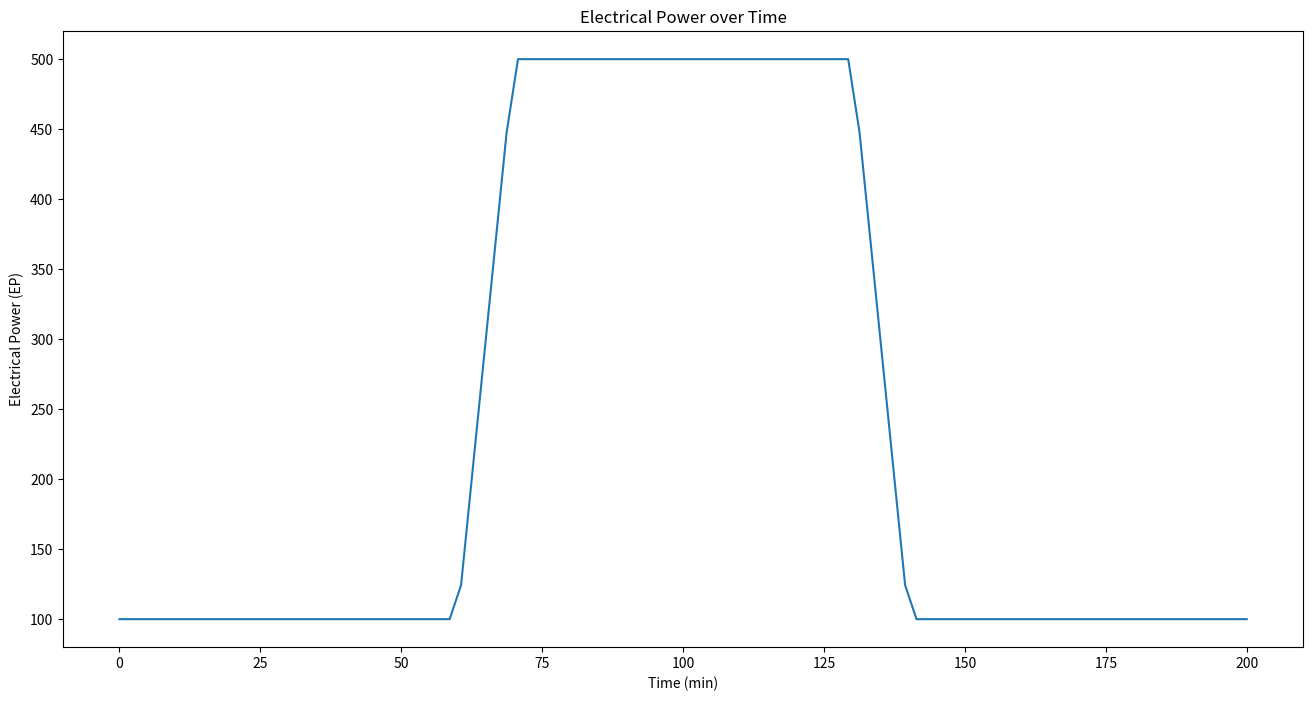
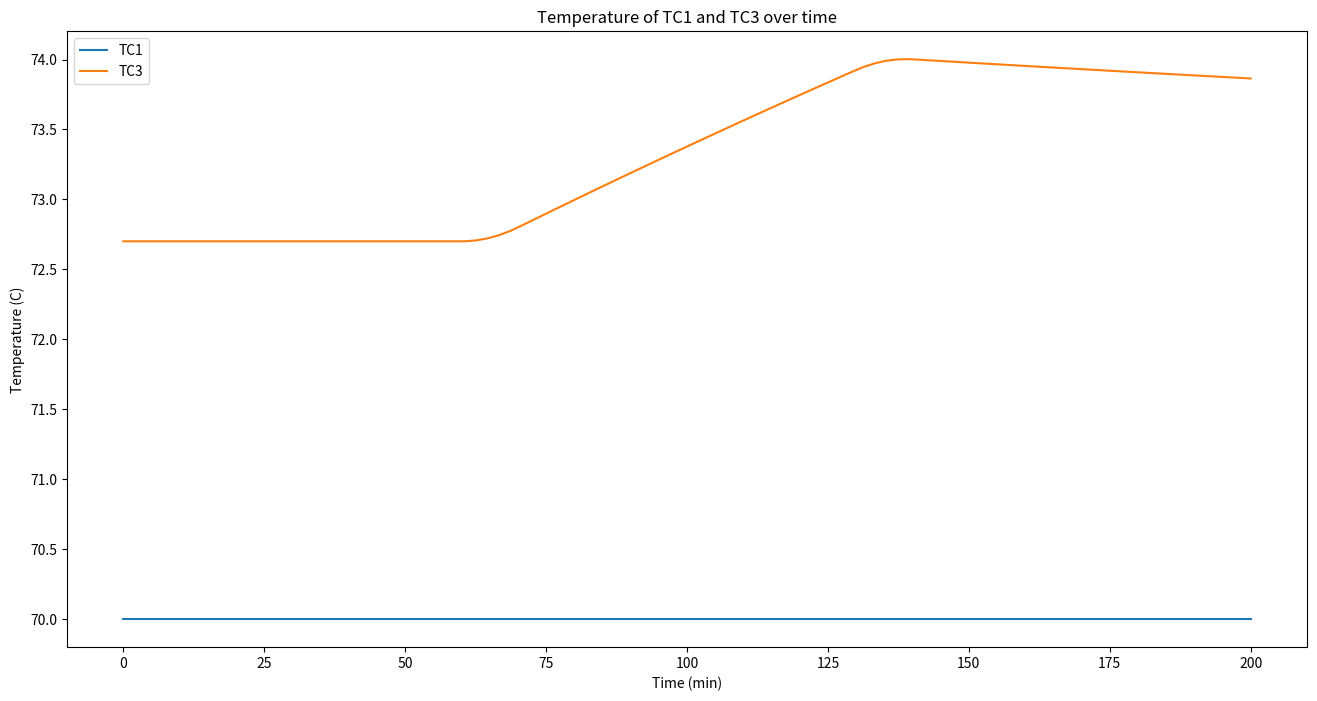
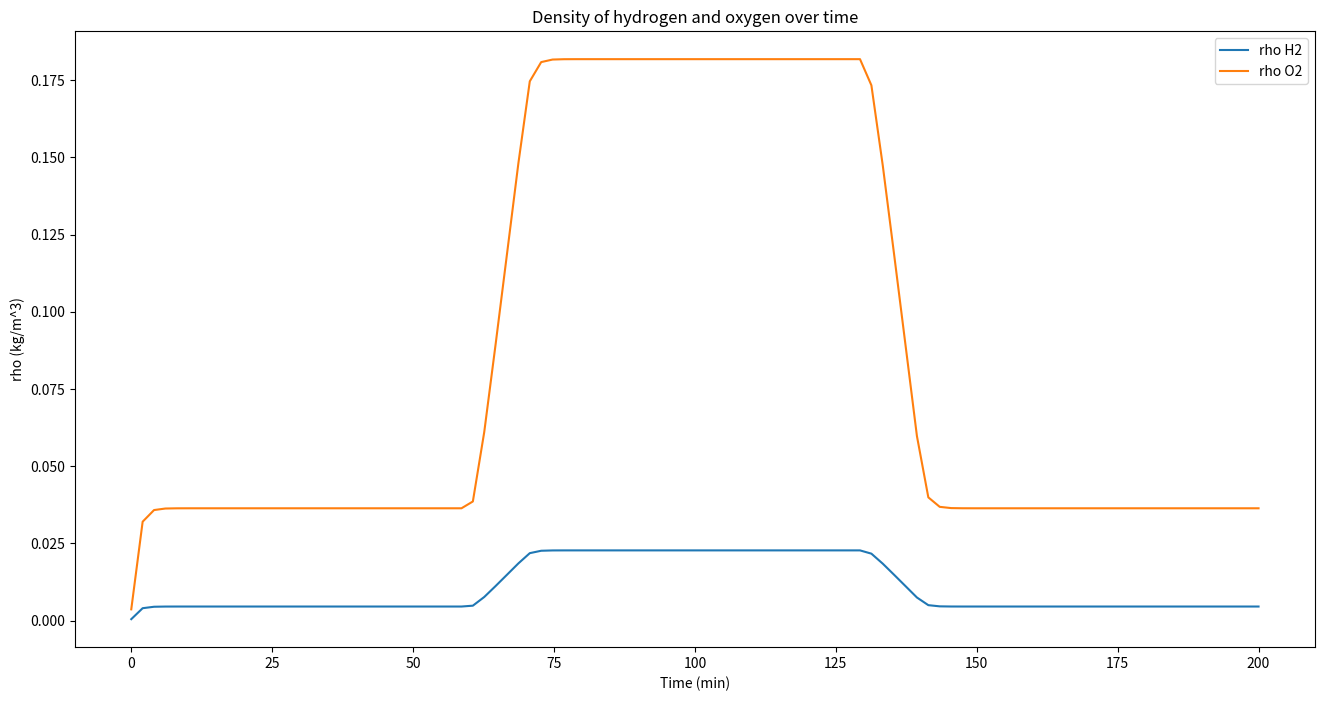
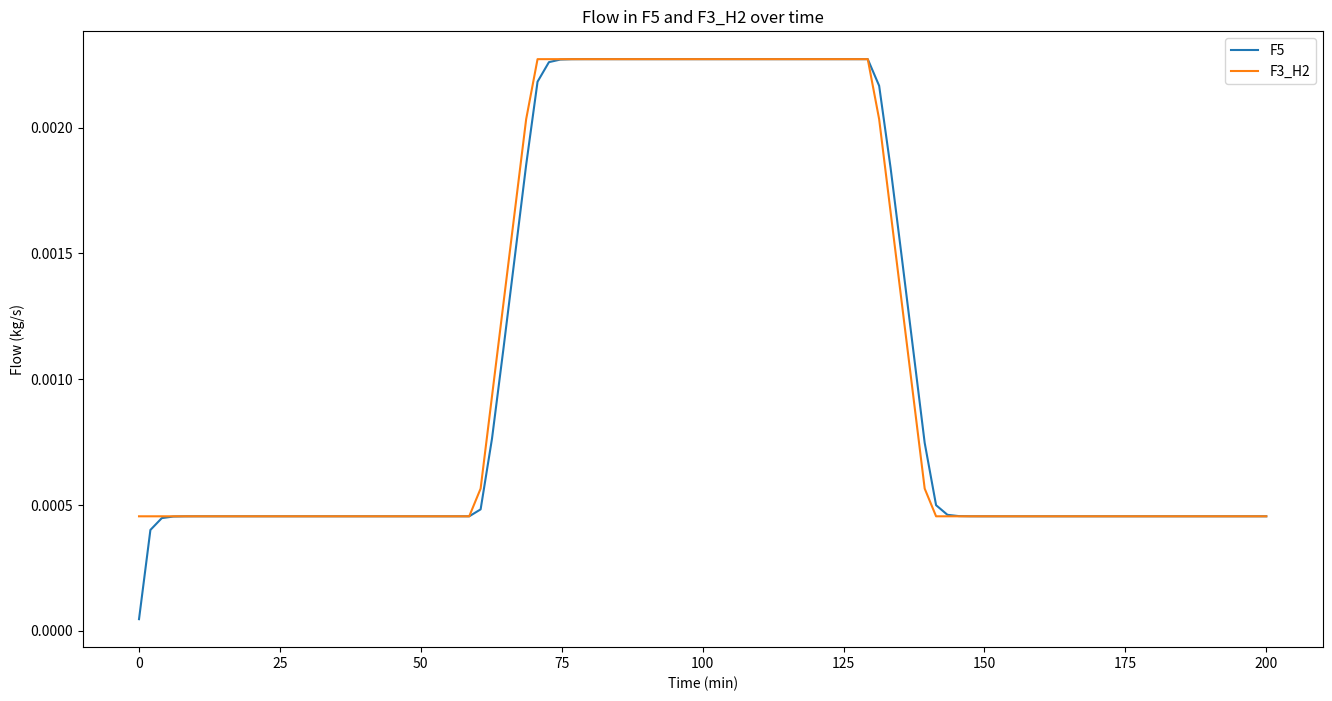

Source code (Python) for these figures, in order:
import numpy as np
import numpy.typing as npt
import scipy.integrate
import matplotlib.pyplot as plt
import sympy as sp

# variables     Min     Max     Units
EP = 100       #100     500     kW
F1_elec = 2    #2       2       kg/s
F2_elec = 2    #2       2       kg/s
TCA_SP = 70    #70      70      C

# unknown variables
#F3_elec 
#F3_H2
#F_OH
#F4_elec
#F4_O2
#F5
#F6
#F7_elec
#F8_elec
#F9
#rho_H2
#rho_O2
#T1
#T2
#T3
#T4

class SSt:
    def __init__(self,EP=100,F1_elec=2,F2_elec=2,TCA_SP=70):
        self.EP = EP
        self.F1_elec = F1_elec
        self.F2_elec = F2_elec
        self.TCA_SP = 273.15 + TCA_SP

        # parameters
        self.eta = 0.65 
        self.Cs1 = 7000 #kJ/C
        self.Cp_elec = 3.24 #kJ/(kgC)
        self.rho_elec = 1320 #kg/m^3
        self.delta_Hr = 286 #kJ/mol H2O
        self.V1_gas = 0.1 #m^3
        self.V2_gas = 0.1 #m^3
        self.p1 = 0.034/440 #kg/kJ
        self.p2 = 0.002/440 #kg/kJ
        self.p3 = 0.016/440 #kg/kJ
        self.p4 = 0.35

        self.calc = 0

    def calculate(self):
        # Assumption 6
        self.F3_elec = self.F1_elec
        self.F4_elec = self.F2_elec

        # Equation 2
        self.T1 = self.TCA_SP

        # Equation 15
        self.T2 = self.T1

        # Equation 9, Steady State.
        self.T3 = self.p4*self.EP/((self.F1_elec+self.F2_elec)*self.Cp_elec)+self.T1

        # Assumption 5
        self.T4 = self.T3
        
        # Equation 5
        self.F_OH = self.p1*self.EP

        # Equation 6
        self.F3_H2 = self.p2*self.EP

        # Equation 7
        self.F4_O2 = self.p3*self.EP

        # Equation 3
        self.F3_elec = self.F1_elec - self.F3_H2 - self.F_OH

        # Equation 4
        self.F4_elec = self.F2_elec - self.F4_O2 + self.F_OH

        # Steady state so V1_gas*d(rho_h2)/dt = F3_H2 - F5 (Equation 10) becomes 0 = F3_H2 - F5
        self.F5 = self.F3_H2

        # Steady state so V2_gas*d(rho_O2)/dt = F4_O2 - F6 (Equation 12) becomes 0 = F4_O2 - F6
        self.F6 = self.F4_O2

        # 0 = F4_elec - F8_elec (Equation 13)
        self.F8_elec = self.F4_elec

        # 0 = F3_elec + F9 - F7_elec (Equation 11)
        #self.F7_elec = self.F3_elec + self.F9
        # F1_elec + F2_elec = F7_elec + F8_elec
        self.F7_elec = self.F1_elec + self.F2_elec - self.F8_elec

        # 0 = F9 - F5 - F6 (Compound balance)
        #self.F9 = self.F5 + self.F6
        self.F9 = self.F7_elec - self.F3_elec

        #sanity check
        if (self.F9 - (self.F5 + self.F6)) > 0.0001:
            print(f"Error: Total mass balance incorrect\nF9 ({self.F9}) = F5 ({self.F5}) + F6 ({self.F6}) = {self.F5+self.F6}")
        if (self.F7_elec + self.F8_elec - (self.F1_elec + self.F2_elec)) > 0.0001:
            print(f"Error: B0 mass balance incorrect\nF7_elec ({self.F7_elec}) + F8 ({self.F8_elec}) = F1_elec ({self.F1_elec}) + F2_elec ({self.F2_elec})")
        

        self.calc = 1

    def __str__(self):
        if self.calc==1:
            return f'''
Steady State Alkaline Electrolyser initialized with the following variables and parameters:\n\n
Variables   Min     Max     Units
EP={self.EP}      100     500     kW
F1_elec={self.F1_elec}   2       2       kg/s
F2_elec={self.F2_elec}   2       2       kg/s
TCA_SP={self.TCA_SP-273.15} 70      70      C

Results  
F3_elec = {self.F3_elec:.3g}
F3_H2 = {self.F3_H2:.3g}
F_OH = {self.F_OH:.3g}
F4_elec = {self.F4_elec:.3g}
F4_O2 = {self.F4_O2:.3g}
F5 = {self.F5:.3g}
F6 = {self.F6:.3g}
F7_elec = {self.F7_elec:.3g}
F8_elec = {self.F8_elec:.3g}
F9 = {self.F9:.5g}
rho_H2 = unknown
rho_O2 = unknown
T1 = {self.T1-273.15:.3g}
T2 = {self.T2-273.15:.3g}
T3 = {self.T3-273.15:.3g}
T4 = {self.T4-273.15:.3g}
'''
        elif self.calc==0:
            return f'''
Steady State Alkaline Electrolyser initialized with the following variables and parameters:\n\n
Variables   Min     Max     Units
EP={self.EP}      100     500     kW
F1_elec={self.F1_elec}   2       2       kg/s
F2_elec={self.F2_elec}   2       2       kg/s
TCA_SP={self.TCA_SP}   70      70      C

Results not yet calculated.
'''
        
class dynmodel: 
    def __init__(self,EP: float = 100, F1_elec: float = 2,F2_elec: float = 2,TCA_SP: float = 70):
        self.EP = EP
        self.F1_elec = F1_elec
        self.F2_elec = F2_elec
        self.TCA_SP = 273.15 + TCA_SP

        # parameters
        self.eta = 0.65 
        self.Cs1 = 7000 #kJ/C
        self.Cp_elec = 3.24 #kJ/(kgC)
        self.rho_elec = 1320 #kg/m^3
        self.delta_Hr = 286 #kJ/mol H2O
        self.V1_gas = 0.1 #m^3
        self.V2_gas = 0.1 #m^3
        self.p1 = 0.034/440 #kg/kJ
        self.p2 = 0.002/440 #kg/kJ
        self.p3 = 0.016/440 #kg/kJ
        self.p4 = 0.35

        # Physical quantities
        self.mwH2 = 2.016
        self.mwO2 = 32.
        self.R = 8.314

        # SS values
        self.SS = SSt(EP, F1_elec, F2_elec, TCA_SP)
        self.SS.calculate()

        self.calc = 0
        self.pidr = 0
        self.pidt = 0

    def Ept(self, t):
        if t<=60:
            return 100
        elif t>60 and t<70:
            return 100 + 400*(t-60)/10
        elif t >= 70 and t <= 130:
            return 500
        elif t > 130 and t<140:
            return  500 - 400*(t-130)/10
        elif t >= 140:
            return 100
        
    def P_set(self, t):
        if t*60<10000:
            P_setH2 = 2
            P_setO2 = 2
        else:
            P_setH2 = 2.3
            P_setO2 = 2.3
        return [P_setH2, P_setO2]

    def F3_H2t(self, EP):
        # Equation 6
        return self.p2*EP
        
    def F4_O2t(self, EP):
        # Equation 7
        return self.p3*EP

    def calculate(self, Nt: int = 100, tf: float = 200):
        self.t_arr = np.linspace(0,tf,Nt)

        def eq(u,t): # u = [T1, T3, rho_H2, rho_O2]
            u_new = np.zeros(4)
            u_new[0] = (self.TCA_SP-u[0])/60 # T1, adapted from equation 2
            u_new[1] = ((self.F1_elec+self.F2_elec)*self.Cp_elec*(u[0]-u[1]))/self.Cs1 + (self.p4*self.Ept(t))/self.Cs1 # T3, adapted from equation 8
            u_new[2] = self.F3_H2t(self.Ept(t))/self.V1_gas-u[2] # rho_H2, adapted from equation 10
            u_new[3] = self.F4_O2t(self.Ept(t))/self.V2_gas-u[3] # rho_O2, adapted form equation 12
            return u_new

        res0 = np.array([self.SS.T1,self.SS.T3,self.SS.F5,self.SS.F6])
        self.res = scipy.integrate.odeint(eq, res0, self.t_arr)

        self.calc = 1
        self.pidr = 0
        self.pidt = 0
        return self.res
    
    def PID1(self, Nt: int = 10000, tf: float = 200, lmb: float = 0.1):
        self.t_arr = np.linspace(0,tf,Nt)
        KH2 = -(self.R*self.SS.T1)/(self.mwH2*self.V1_gas)
        self.KcH2 = 2/(KH2*lmb)
        KO2 = -(self.R*self.SS.T1)/(self.mwO2*self.V2_gas)
        self.KcO2 = 2/(KO2*lmb)
        self.taui = 2*lmb

        def eq(u,t): #u = [PH2, PO2, I1, I2, T1, T3]
            u_new = np.zeros(6)
            u_new[2] = self.P_set(t)[0]-u[0] # error
            u_new[3] = self.P_set(t)[1]-u[1] # error
            C1 = self.KcH2*(u_new[2]+u[2]/self.taui)
            C2 = self.KcO2*(u_new[3]+u[3]/self.taui)
            F5 = self.SS.F5 + C1 # bias
            F6 = self.SS.F6 + C2 # bias
            u_new[0] = ((self.p2*self.Ept(t)-F5)/self.V1_gas)*self.R*u[4]/self.mwH2 #dP_H2/dt
            u_new[1] = ((self.p3*self.Ept(t)-F6)/self.V2_gas)*self.R*u[4]/self.mwO2 #dP_O2/dt
            u_new[4] = (self.TCA_SP-u[4])/60 # T1
            u_new[5] = (self.SS.F1_elec+self.SS.F2_elec)*self.Cp_elec*(u[4]-u[5])/self.Cs1 + self.p4*self.Ept(t)/self.Cs1 # T3
            return u_new

        res0 = np.array([self.SS.F1_elec,self.SS.F2_elec,0,0,self.SS.T1,self.SS.T3])
        self.res = scipy.integrate.odeint(eq, res0, self.t_arr)

        self.pidr = 1
        self.calc = 0
        self.pidt = 0
        return self.res
    
    def T_set(self, t):
        if t*60<10000:
            T_setT1 = 80 + 273.15
        else:
            T_setT1 = 70 + 273.15
        return T_setT1
    
    def PID2(self, Nt: int = 10000, tf: float = 200, lmb: float = 20):
        self.t_arr = np.linspace(0,tf,Nt)
        
        #KT1 = 0.001848
        KT1 = 1.5
        tau = 800
        self.KcT1 = tau/(KT1*lmb)
        taui = tau
        # KT3 = 0
        # self.KcT3 = 0

        def eq3(u,t): #u = [T1, T3, I1]
            u_new = np.zeros(3)
            u_new[2] = self.T_set(t)-u[1] # error
            C1 = self.KcT1*(u_new[2]+u[2]/taui)
            TC1 = C1#self.SS.T1 + C1 # bias
            u_new[0] = (TC1-u[0])/60
            u_new[1] = (self.SS.F1_elec+self.SS.F2_elec)*self.Cp_elec*(u[0]-u[1])/self.Cs1 + self.p4*self.Ept(t)/self.Cs1
            return u_new

        T0 = np.array([self.SS.T1, self.SS.T3, (80-2.7)*taui/self.KcT1])
        self.res = scipy.integrate.odeint(eq3, T0, self.t_arr)

        self.pidt = 1
        self.calc = 0
        self.pidr = 0
        return self.res
    
    def plot_calcgraphs(self):
        if self.calc == 0:
            print("Results not yet calculated. Please take a break for a moment")
            self.calculate()

        fig1, ax1 = plt.subplots()
        fig1.set_size_inches(16,8)
        fig2, ax2 = plt.subplots()
        fig2.set_size_inches(16,8)
        fig3, ax3 = plt.subplots()
        fig3.set_size_inches(16,8)
        fig4, ax4 = plt.subplots()
        fig4.set_size_inches(16,8)

        EP_array = np.zeros(self.t_arr.size)
        for i in range(0,self.t_arr.size):
            EP_array[i] = self.Ept(self.t_arr[i])
        ax1.plot(self.t_arr, EP_array, label = 'EP')
        ax1.set_xlabel("Time (min)")
        ax1.set_ylabel("Electrical Power (EP)")
        ax1.set_title("Electrical Power over Time")
        plt.show(block=False)

        ax2.plot(self.t_arr, self.res[:,0]-273.15, label = 'TC1')
        ax2.plot(self.t_arr, self.res[:,1]-273.15, label = 'TC3')
        ax2.set_xlabel("Time (min)")
        ax2.set_ylabel("Temperature (C)")
        ax2.set_title("Temperature of TC1 and TC3 over time")
        ax2.legend()
        plt.show(block=False)

        ax3.plot(self.t_arr, self.res[:,2], label = 'rho H2')
        ax3.plot(self.t_arr, self.res[:,3], label = 'rho O2')
        ax3.set_xlabel("Time (min)")
        ax3.set_ylabel("rho (kg/m^3)")
        ax3.set_title("Density of hydrogen and oxygen over time")
        ax3.legend()
        plt.show(block=False)

        ax4.plot(self.t_arr, self.res[:,2]*self.V1_gas, label = 'F5')
        ax4.plot(self.t_arr, self.F3_H2t(EP_array), label = 'F3_H2')
        ax4.set_xlabel("Time (min)")
        ax4.set_ylabel("Flow (kg/s)")
        ax4.set_title("Flow in F5 and F3_H2 over time")
        ax4.legend()
        plt.show(block=False)

    def plot_PIDgraphs_p(self):
        
        if self.pidr == 0:
            print("PID not yet calculated. Please take a break for a moment")
            self.PID1()

        fig1, ax1 = plt.subplots()
        fig1.set_size_inches(16,8)
        fig2, ax2 = plt.subplots()
        fig2.set_size_inches(16,8)
        fig3, ax3 = plt.subplots()
        fig3.set_size_inches(16,8)
        fig4, ax4 = plt.subplots()
        fig4.set_size_inches(16,8)
        fig5, ax5 = plt.subplots()
        fig5.set_size_inches(16,8)
        fig6, ax6 = plt.subplots()
        fig6.set_size_inches(16,8)

        EP_array = np.zeros(self.t_arr.size)
        for i in range(0,self.t_arr.size):
            EP_array[i] = self.Ept(self.t_arr[i])
        ax1.plot(self.t_arr, EP_array, label = 'EP')
        ax1.set_xlabel("Time (min)")
        ax1.set_ylabel("EP")
        ax1.set_title("EP")
        ax1.legend()
        plt.show(block=False)

        ax2.plot(self.t_arr, self.res[:,4]-273.15, label = 'T1')
        ax2.plot(self.t_arr, self.res[:,5]-273.15, label = 'T3')
        ax2.set_title("Temperature of TC1 and TC3 over time")
        ax2.set_xlabel("Time (min)")
        ax2.set_ylabel("Temperature (K)")
        ax2.legend()
        plt.show(block=False)

        PH2_array = np.zeros(self.t_arr.size)
        PO2_array = np.zeros(self.t_arr.size)
        print(self.t_arr.size)
        for i in range(0,self.t_arr.size):
            PH2_array[i], PO2_array[i] = self.P_set(self.t_arr[i])
        ax3.plot(self.t_arr, PH2_array, label = 'PC1.SP')
        ax3.plot(self.t_arr, self.res[:,0], label = 'PC1.PV')
        ax3.set_xlabel("Time (min)")
        ax3.set_ylabel("Hydrogen pressure (Pa)")
        ax3.set_title("Hydrogen pressure over Time")
        ax3.legend()
        plt.show(block=False)
        print(str(np.min(self.res[:,0]))+ ' ' + str(np.max(self.res[:,0])))

        ax4.plot(self.t_arr, PO2_array, label = 'PC2.SP')
        ax4.plot(self.t_arr, self.res[:,1], label = 'PC2.PV')
        ax4.set_xlabel("Time (min)")
        ax4.set_ylabel("Oxygen pressure (Pa)")
        ax4.set_title("Oxygen pressure over time")
        ax4.legend()
        plt.show(block=False)

        F5_array = np.zeros(self.t_arr.size-1)
        F6_array = np.zeros(self.t_arr.size-1)
        for i in range(0,self.t_arr.size-1):
            F5_array[i] = self.SS.F5 + self.KcH2*(self.res[i+1,2]+self.res[i,2]/self.taui)
            F6_array[i] = self.SS.F6 + self.KcO2*(self.res[i+1,3]+self.res[i,3]/self.taui)

        ax5.plot(self.t_arr[0:-1], F5_array, label = 'F5')
        ax5.plot(self.t_arr, self.F3_H2t(EP_array), label = 'F3_H2')
        ax5.set_xlabel("Time (min)")
        ax5.set_ylabel("Flow (kg/s)")
        ax5.set_title("Flow in F5 and F3_H2 over time")
        ax5.legend()
        plt.show(block=False)

        ax6.plot(self.t_arr[0:-1], F6_array, label = 'F6')
        ax6.plot(self.t_arr, self.F4_O2t(EP_array), label = 'F4_O2')
        ax6.set_xlabel("Time (min)")
        ax6.set_ylabel("Flow (kg/s)")
        ax6.set_title("Flow in F6 and F4_O2 over time")
        ax6.legend()
        plt.show(block=False)

    def plot_PIDgraphs_t(self):

        if self.pidt == 0:
            print("PID not yet calculated. Please take a break for a moment")
            self.PID2()

        fig1, ax1 = plt.subplots()
        fig1.set_size_inches(16,8)
        fig2, ax2 = plt.subplots()
        fig2.set_size_inches(16,8)
        fig3, ax3 = plt.subplots()
        fig3.set_size_inches(16,8)
        fig4, ax4 = plt.subplots()
        fig4.set_size_inches(16,8)

        EP_array = np.zeros(self.t_arr.size)
        for i in range(0,self.t_arr.size):
            EP_array[i] = self.Ept(self.t_arr[i])
        ax1.plot(self.t_arr, EP_array, label = 'EP')
        ax1.set_xlabel("Time (min)")
        ax1.set_ylabel("EP")
        ax1.set_title("EP")
        ax1.legend()
        plt.show(block=False)

        ax2.plot(self.t_arr, self.res[:,0]-273.15, label='T1')
        ax2.plot(self.t_arr, self.res[:,1]-273.15, label='T3')
        ax2.set_xlabel("Time (min)")
        ax2.set_ylabel("Temperature (C)")
        ax2.set_title("Temperature of TC1 and TC3 over time")
        ax2.legend()
        plt.show(block=False)

        TC1_SP_array = np.zeros(self.t_arr.size)
        for i in range(0, self.t_arr.size):
            TC1_SP_array[i] = self.T_set(self.t_arr[i])
        ax3.plot(self.t_arr, TC1_SP_array-273.15, label='TC1.SP')
        ax3.plot(self.t_arr, self.res[:,0]-273.15, label='TC1.PV')
        ax3.set_xlabel("Time (min)")
        ax3.set_ylabel("Temperature (C)")
        ax3.set_title("TC1 Setpoint and TC1.PV over time")
        ax3.legend()
        plt.show(block=False)

        ax4.plot(self.t_arr, np.ones(self.t_arr.size)*self.TCA_SP-273.15, label='TCA.SP')
        ax4.set_xlabel("Time (min)")
        ax4.set_ylabel("Temperature (C)")
        ax4.set_title("TCA.SP over time")
        ax4.legend()
        plt.show(block=False)

    def __str__(self):
        print(self.calc)
        if self.calc==1:
            return f'''
Dynamic model Alkaline Electrolyser initialized with the following variables and parameters:\n\n
Variables   Min     Max     Units
EP={self.EP}      100     500     kW
F1_elec={self.F1_elec}   2       2       kg/s
F2_elec={self.F2_elec}   2       2       kg/s
TCA_SP={self.TCA_SP}   70      70      C

Results have been calculated.
'''
        elif self.calc==0:
            return f'''
Dynamic model Alkaline Electrolyser initialized with the following variables and parameters:\n\n
Variables   Min     Max     Units
EP={self.EP}      100     500     kW
F1_elec={self.F1_elec}   2       2       kg/s
F2_elec={self.F2_elec}   2       2       kg/s
TCA_SP={self.TCA_SP}   70      70      C

Results not yet calculated.
'''

# Uncomment to calculate and print steady state values (Question 6)    
#EP = 500
#S1 = SSt(EP, F1_elec, F2_elec, TCA_SP)
#S1.calculate()
#print(S1)

# Uncomment to calculate and plot dynamic simulation (Question 7)
S2 = dynmodel()
S2.plot_calcgraphs()
plt.show()

# Uncomment to calculate and plot dynamic simulation with PI controllers for PC1 and PC2 (Question 8)
# S2 = dynmodel()
# S2.plot_PIDgraphs_p()
# plt.show()

# Uncomment to calculate and plot dynamic simulation with PI controller for TC1 (Question 9)
# S2 = dynmodel()
# S2.plot_PIDgraphs_t()
# plt.show()
